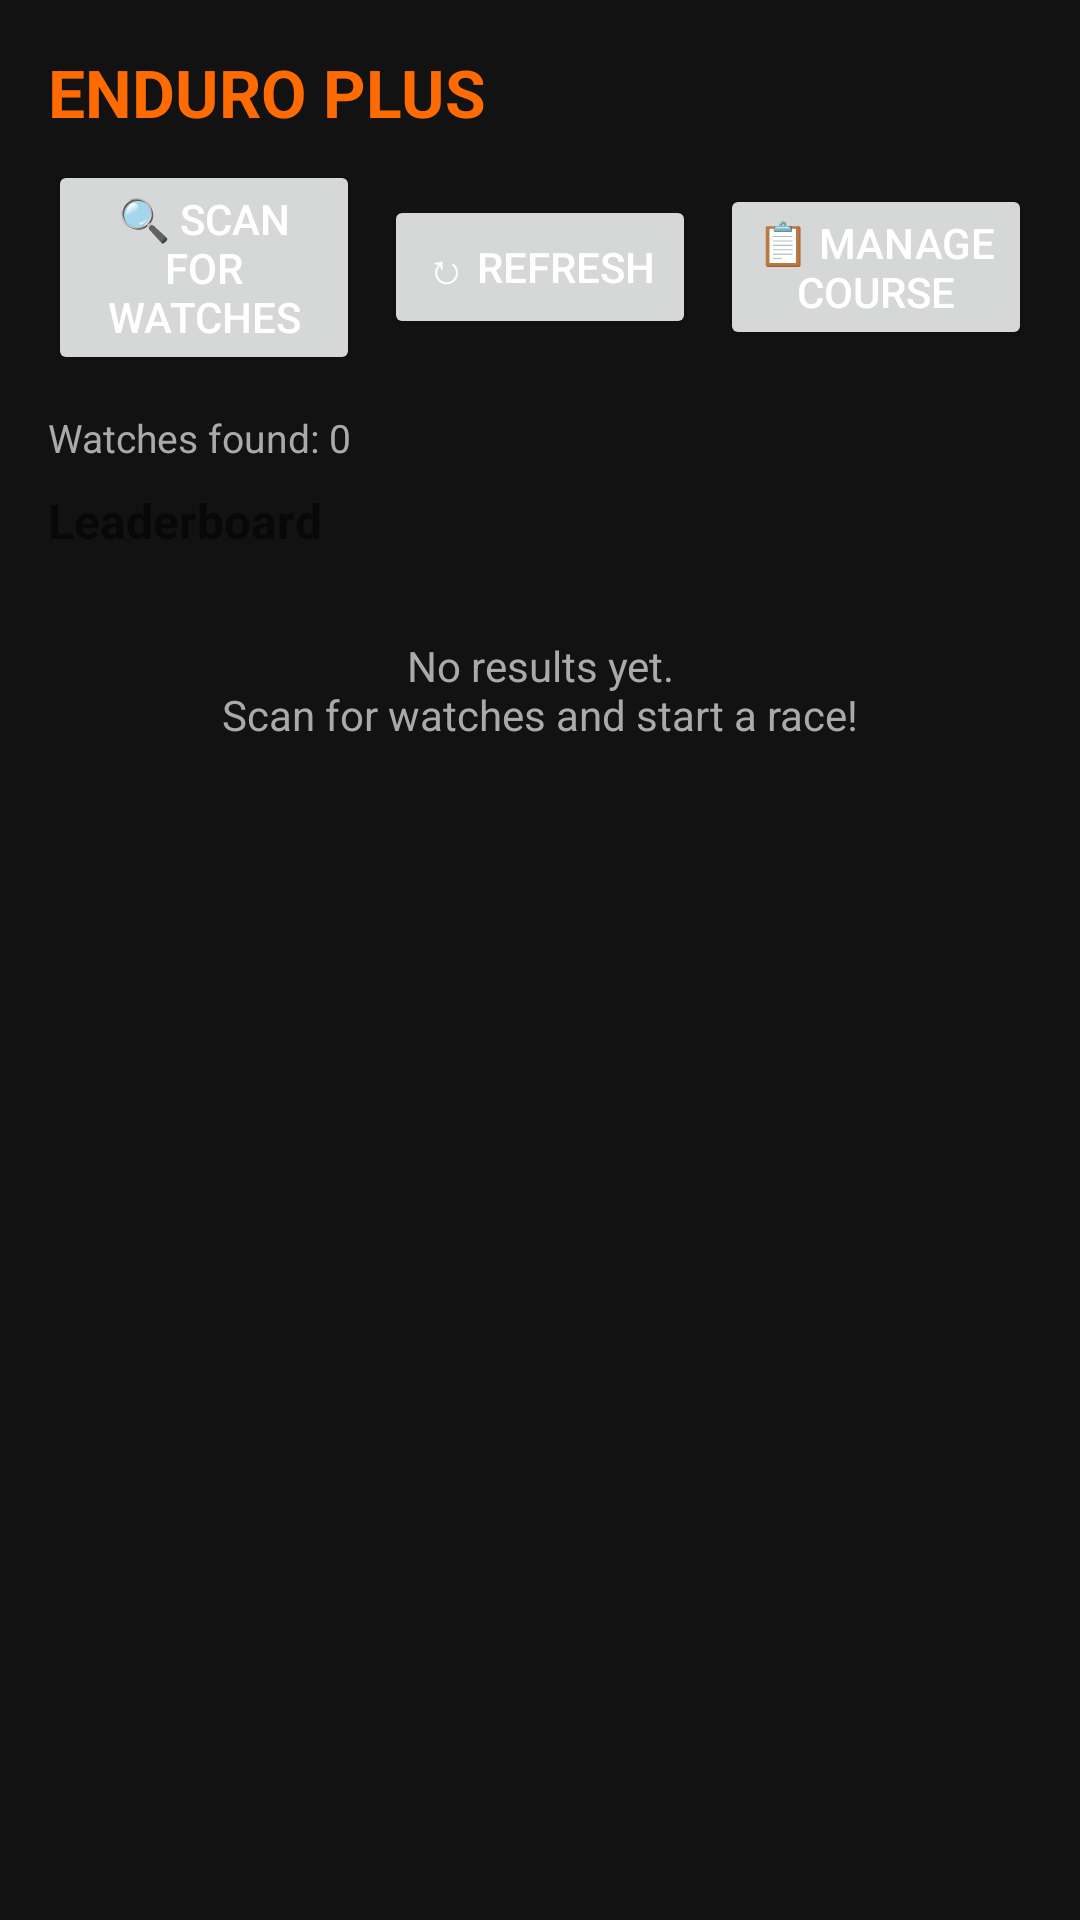

Android layout source for this screen:
<!-- AndroidManifest.xml: application theme Theme.EnduroPlus -->
<!-- res/layout/activity_main.xml -->
<?xml version="1.0" encoding="utf-8"?>
<LinearLayout xmlns:android="http://schemas.android.com/apk/res/android"
    xmlns:tools="http://schemas.android.com/tools"
    android:layout_width="match_parent"
    android:layout_height="match_parent"
    android:orientation="vertical"
    android:padding="16dp"
    tools:context=".MainActivity">

    
    <TextView
        android:layout_width="match_parent"
        android:layout_height="wrap_content"
        android:text="@string/app_name"
        android:textSize="22sp"
        android:textStyle="bold"
        android:textColor="@color/enduro_orange"
        android:paddingBottom="8dp" />

    
    <LinearLayout
        android:layout_width="match_parent"
        android:layout_height="wrap_content"
        android:orientation="horizontal"
        android:gravity="center_vertical"
        android:paddingBottom="12dp">

        <Button
            android:id="@+id/scanButton"
            android:layout_width="0dp"
            android:layout_height="wrap_content"
            android:layout_weight="1"
            android:text="@string/scan" />

        <Button
            android:id="@+id/refreshButton"
            android:layout_width="0dp"
            android:layout_height="wrap_content"
            android:layout_weight="1"
            android:layout_marginStart="8dp"
            android:text="@string/refresh" />

        <Button
            android:id="@+id/manageCourseButton"
            android:layout_width="0dp"
            android:layout_height="wrap_content"
            android:layout_weight="1"
            android:layout_marginStart="8dp"
            android:text="@string/manage_course" />
    </LinearLayout>

    
    <TextView
        android:id="@+id/deviceCountLabel"
        android:layout_width="match_parent"
        android:layout_height="wrap_content"
        android:text="@string/no_devices"
        android:textSize="13sp"
        android:textColor="@android:color/darker_gray"
        android:paddingBottom="8dp" />

    
    <TextView
        android:layout_width="match_parent"
        android:layout_height="wrap_content"
        android:text="@string/leaderboard"
        android:textSize="16sp"
        android:textStyle="bold"
        android:paddingBottom="4dp" />

    
    <TextView
        android:id="@+id/emptyLabel"
        android:layout_width="match_parent"
        android:layout_height="wrap_content"
        android:text="@string/no_results_yet"
        android:textColor="@android:color/darker_gray"
        android:visibility="visible"
        android:paddingTop="24dp"
        android:gravity="center" />

    
    <androidx.recyclerview.widget.RecyclerView
        android:id="@+id/leaderboardRecycler"
        android:layout_width="match_parent"
        android:layout_height="0dp"
        android:layout_weight="1"
        tools:listitem="@layout/item_participant" />

</LinearLayout>
<!-- res/layout/item_participant.xml (included above) -->
<?xml version="1.0" encoding="utf-8"?>
<LinearLayout xmlns:android="http://schemas.android.com/apk/res/android"
    android:layout_width="match_parent"
    android:layout_height="wrap_content"
    android:orientation="vertical"
    android:padding="12dp"
    android:background="?attr/selectableItemBackground">

    <LinearLayout
        android:layout_width="match_parent"
        android:layout_height="wrap_content"
        android:orientation="horizontal"
        android:gravity="center_vertical">

        
        <TextView
            android:id="@+id/rankText"
            android:layout_width="40dp"
            android:layout_height="40dp"
            android:gravity="center"
            android:textSize="18sp"
            android:textStyle="bold"
            android:textColor="@color/enduro_orange"
            android:background="@drawable/rank_badge_bg" />

        
        <TextView
            android:id="@+id/nameText"
            android:layout_width="0dp"
            android:layout_height="wrap_content"
            android:layout_weight="1"
            android:layout_marginStart="12dp"
            android:textSize="16sp"
            android:textStyle="bold" />

        
        <TextView
            android:id="@+id/scoreText"
            android:layout_width="wrap_content"
            android:layout_height="wrap_content"
            android:textSize="16sp"
            android:textColor="@color/enduro_orange"
            android:textStyle="bold" />
    </LinearLayout>

    
    <TextView
        android:id="@+id/checkpointsText"
        android:layout_width="match_parent"
        android:layout_height="wrap_content"
        android:layout_marginTop="4dp"
        android:layout_marginStart="52dp"
        android:textSize="12sp"
        android:textColor="@android:color/darker_gray" />

    
    <View
        android:layout_width="match_parent"
        android:layout_height="1dp"
        android:layout_marginTop="12dp"
        android:background="@android:color/darker_gray"
        android:alpha="0.2" />

</LinearLayout>
<!-- resources referenced by this layout -->
<resources>
  <color name="enduro_orange">#FF6B00</color>
  <!-- drawable rank_badge_bg (drawable) -->
  <?xml version="1.0" encoding="utf-8"?>
  <shape xmlns:android="http://schemas.android.com/apk/res/android"
      android:shape="oval">
      <stroke
          android:width="2dp"
          android:color="@color/enduro_orange" />
      <solid android:color="@color/surface_dark" />
  </shape>
  <string name="app_name">ENDURO PLUS</string>
  <string name="leaderboard">Leaderboard</string>
  <string name="manage_course">📋 Manage Course</string>
  <string name="no_devices">Watches found: 0</string>
  <string name="no_results_yet">No results yet.\nScan for watches and start a race!</string>
  <string name="refresh">↻ Refresh</string>
  <string name="scan">🔍 Scan for Watches</string>
  <style name="Theme.EnduroPlus" parent="Theme.MaterialComponents.DayNight.DarkActionBar">
          <item name="colorPrimary">@color/enduro_orange</item>
          <item name="colorPrimaryVariant">#CC5500</item>
          <item name="colorOnPrimary">@android:color/white</item>
          <item name="colorSecondary">@color/enduro_orange</item>
          <item name="android:windowBackground">@color/background_dark</item>
          <item name="android:textColorPrimary">@android:color/white</item>
      </style>
  <color name="surface_dark">#1E1E1E</color>
  <color name="background_dark">#121212</color>
</resources>
